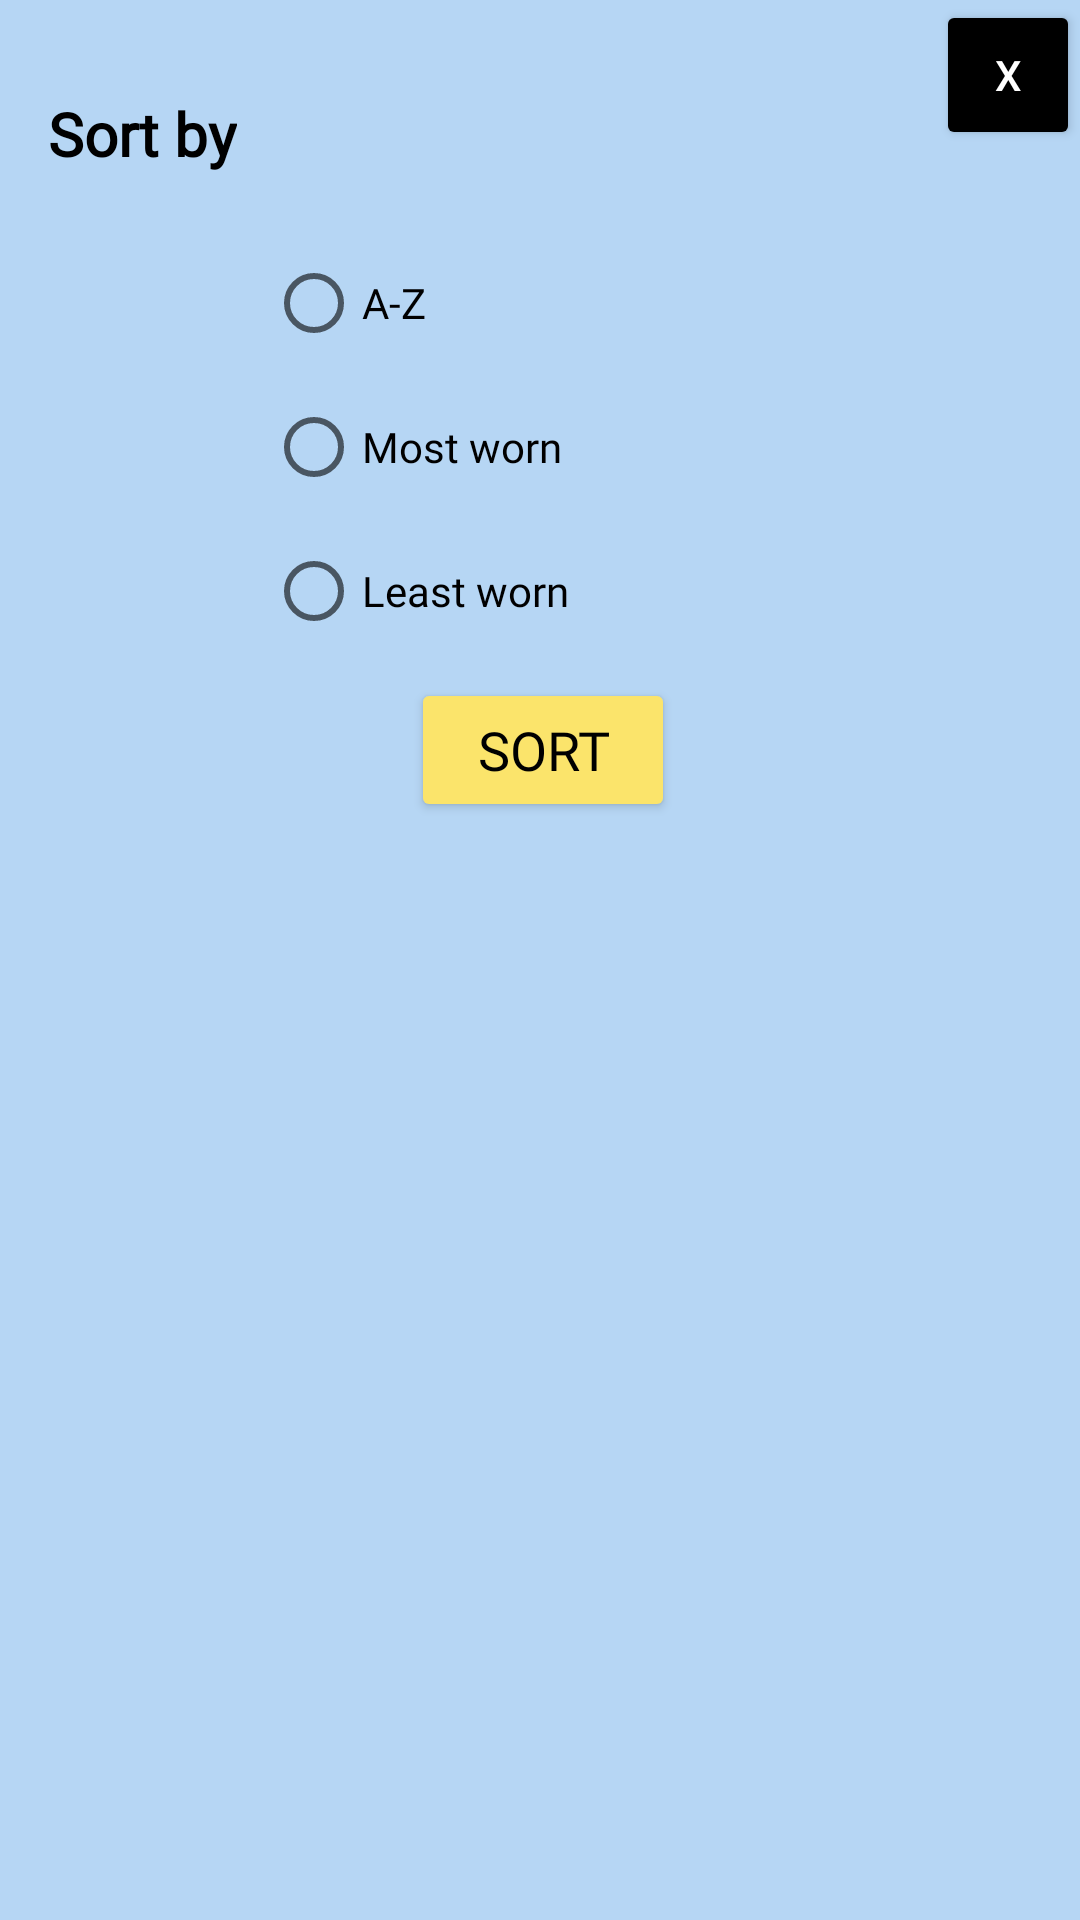

Android layout source for this screen:
<!-- AndroidManifest.xml: fallback theme Theme.MaterialComponents.DayNight.NoActionBar -->
<!-- res/layout/popup_sort.xml -->
<?xml version="1.0" encoding="utf-8"?>
<androidx.constraintlayout.widget.ConstraintLayout
    xmlns:android="http://schemas.android.com/apk/res/android"
    xmlns:app="http://schemas.android.com/apk/res-auto"
    android:layout_width="240dp"
    android:layout_height="wrap_content"
    android:layout_gravity="center"
    android:background="@color/sky_blue">

    <Button
        android:id="@+id/closeSortMenu"
        android:layout_width="48dp"
        android:layout_height="50dp"
        android:backgroundTint="#000000"
        android:text="x"
        android:textColor="@color/white"
        app:layout_constraintEnd_toEndOf="parent"
        app:layout_constraintTop_toTopOf="parent"/>

    <TextView
        android:id="@+id/textView"
        android:layout_width="wrap_content"
        android:layout_height="wrap_content"
        android:layout_marginStart="16dp"
        android:layout_marginTop="31dp"
        android:fontFamily="@font/playfair_display"
        android:text="@string/sort_header"
        android:textColor="@color/black"
        android:textSize="20sp"
        android:textStyle="bold"
        app:layout_constraintStart_toStartOf="parent"
        app:layout_constraintTop_toTopOf="parent" />

    <RadioGroup
        android:id="@+id/radioGroup"
        android:layout_width="wrap_content"
        android:layout_height="wrap_content"
        android:layout_marginStart="17dp"
        android:layout_marginTop="19dp"
        android:layout_marginEnd="99dp"
        android:layout_marginBottom="5dp"
        app:layout_constraintBottom_toTopOf="@+id/applySortButton"
        app:layout_constraintEnd_toEndOf="parent"
        app:layout_constraintStart_toStartOf="parent"
        app:layout_constraintTop_toBottomOf="@+id/textView">

        <RadioButton
            android:id="@+id/sortOption1"
            android:layout_width="match_parent"
            android:layout_height="wrap_content"
            android:fontFamily="@font/playfair_display"
            android:text="@string/sort_option1"
            android:textColor="@color/black"/>

        <RadioButton
            android:id="@+id/sortOption3"
            android:layout_width="match_parent"
            android:layout_height="wrap_content"
            android:fontFamily="@font/playfair_display"
            android:text="@string/sort_option3"
            android:textColor="@color/black"/>

        <RadioButton
            android:id="@+id/sortOption4"
            android:layout_width="match_parent"
            android:layout_height="wrap_content"
            android:fontFamily="@font/playfair_display"
            android:text="@string/sort_option4"
            android:textColor="@color/black"/>

    </RadioGroup>

    <Button
        android:id="@+id/applySortButton"
        android:layout_width="wrap_content"
        android:layout_height="wrap_content"
        android:layout_marginStart="77dp"
        android:layout_marginTop="5dp"
        android:layout_marginEnd="75dp"
        android:backgroundTint="@color/peri"
        android:fontFamily="@font/playfair_display"
        android:text="@string/sort_button_name"
        android:textSize="18dp"
        android:textColor="@color/black"
        app:layout_constraintEnd_toEndOf="parent"
        app:layout_constraintStart_toStartOf="parent"
        app:layout_constraintTop_toBottomOf="@+id/radioGroup" />

</androidx.constraintlayout.widget.ConstraintLayout>
<!-- resources referenced by this layout -->
<resources>
  <color name="black">#FF000000</color>
  <color name="peri">#FBE46B</color>
  <color name="sky_blue">#B6D6F4</color>
  <color name="white">#FFFFFFFF</color>
  <string name="sort_button_name">SORT</string>
  
      //Filter strings
  <string name="sort_header">Sort by</string>
  <string name="sort_option1">A-Z</string>
  <string name="sort_option3">Most worn</string>
  <string name="sort_option4">Least worn</string>
</resources>
